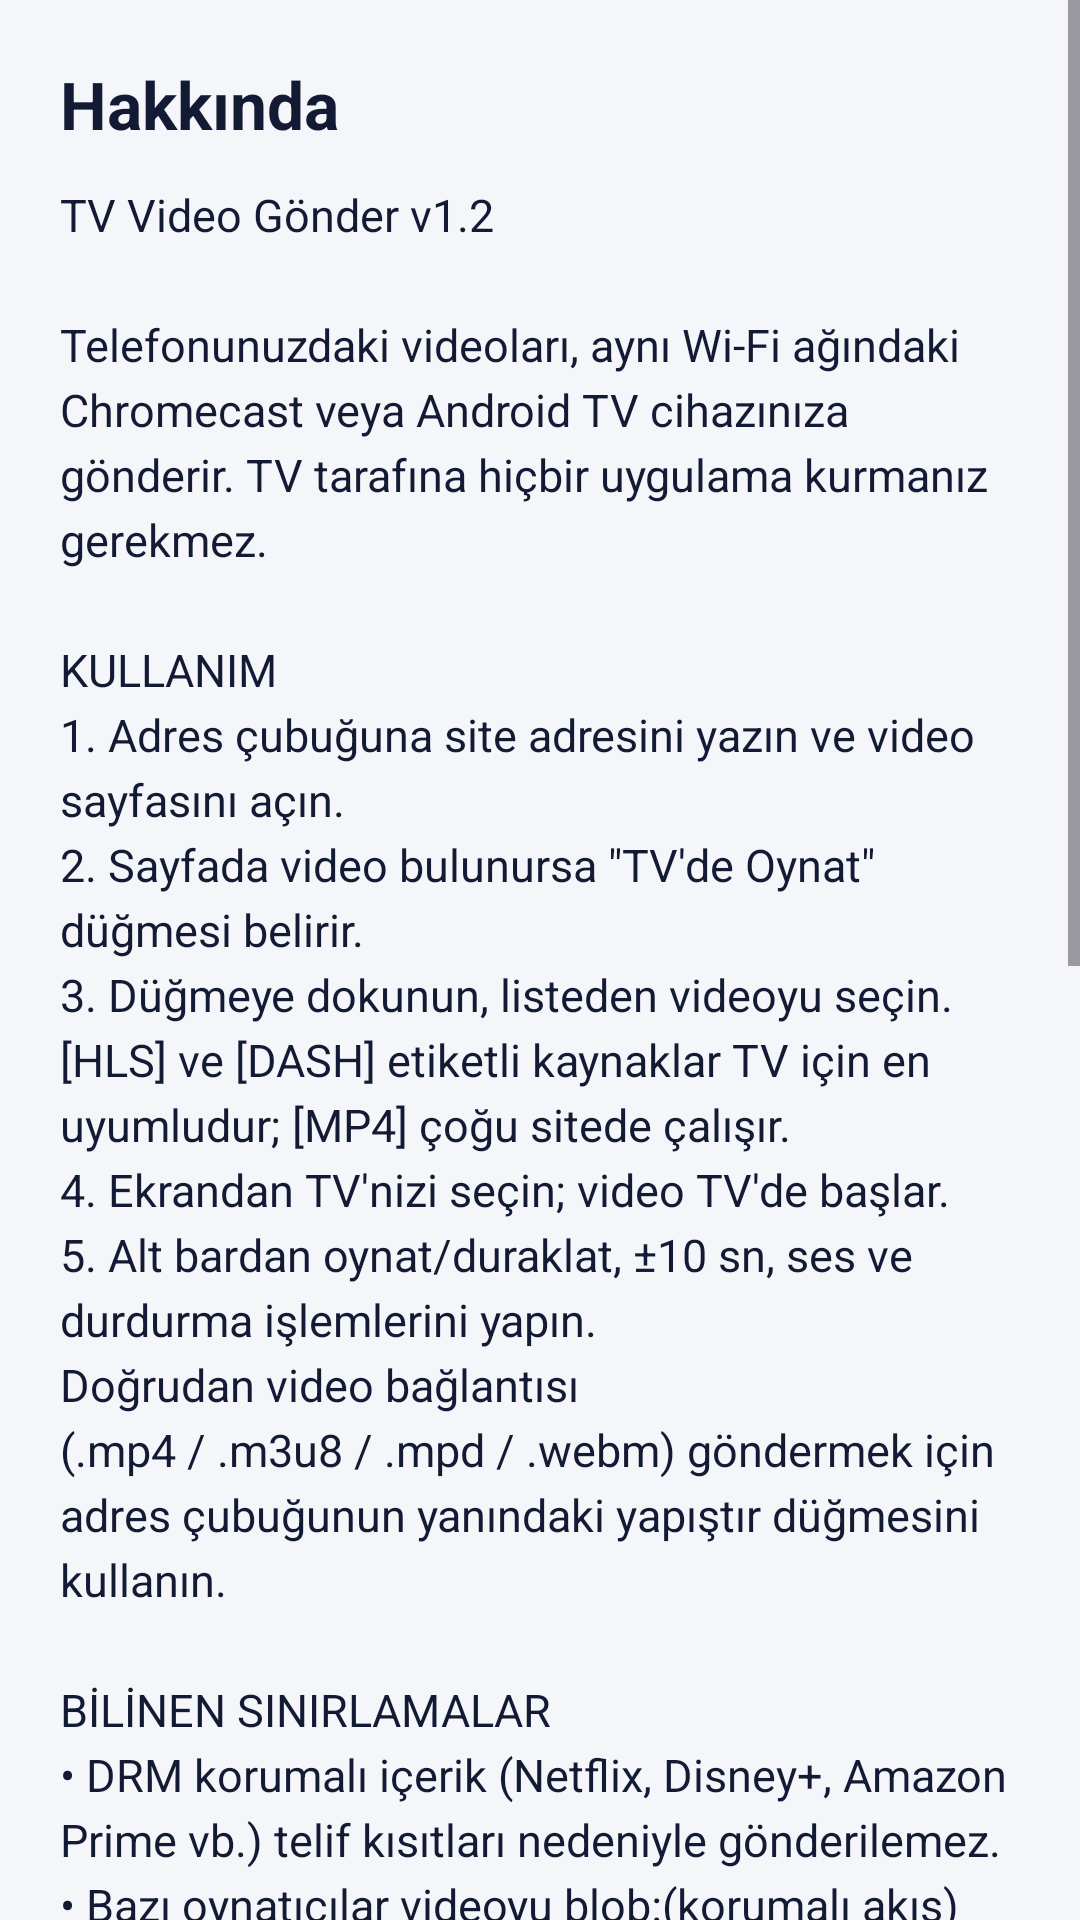

Reconstruct the res/layout file that produces this screen, plus the resources it refers to.
<!-- AndroidManifest.xml: application theme Theme.TVCaster -->
<!-- res/layout/activity_about.xml -->
<?xml version="1.0" encoding="utf-8"?>
<ScrollView xmlns:android="http://schemas.android.com/apk/res/android"
    android:layout_width="match_parent"
    android:layout_height="match_parent"
    android:background="@color/app_bg">

    <LinearLayout
        android:layout_width="match_parent"
        android:layout_height="wrap_content"
        android:orientation="vertical"
        android:padding="20dp">

        <TextView
            android:layout_width="wrap_content"
            android:layout_height="wrap_content"
            android:text="@string/about_title"
            android:textColor="@color/app_text"
            android:textSize="22sp"
            android:textStyle="bold" />

        <TextView
            android:id="@+id/aboutTv"
            android:layout_width="match_parent"
            android:layout_height="wrap_content"
            android:layout_marginTop="12dp"
            android:lineSpacingExtra="4dp"
            android:text="@string/about_text"
            android:textColor="@color/app_text"
            android:textSize="15sp" />
    </LinearLayout>
</ScrollView>
<!-- resources referenced by this layout -->
<resources>
  <color name="app_bg">#F5F6FA</color>
  <color name="app_text">#131A33</color>
  <string name="about_text">TV Video Gönder v1.2\n\nTelefonunuzdaki videoları, aynı Wi-Fi ağındaki Chromecast veya Android TV cihazınıza gönderir. TV tarafına hiçbir uygulama kurmanız gerekmez.\n\nKULLANIM\n1. Adres çubuğuna site adresini yazın ve video sayfasını açın.\n2. Sayfada video bulunursa \"TV\'de Oynat\" düğmesi belirir.\n3. Düğmeye dokunun, listeden videoyu seçin. [HLS] ve [DASH] etiketli kaynaklar TV için en uyumludur; [MP4] çoğu sitede çalışır.\n4. Ekrandan TV\'nizi seçin; video TV\'de başlar.\n5. Alt bardan oynat/duraklat, ±10 sn, ses ve durdurma işlemlerini yapın.\nDoğrudan video bağlantısı (.mp4 / .m3u8 / .mpd / .webm) göndermek için adres çubuğunun yanındaki yapıştır düğmesini kullanın.\n\nBİLİNEN SINIRLAMALAR\n• DRM korumalı içerik (Netflix, Disney+, Amazon Prime vb.) telif kısıtları nedeniyle gönderilemez.\n• Bazı oynatıcılar videoyu "blob:" (korumalı akış) olarak verir; blob adresi TV\'ye gönderilemez. v1.2 bu durumu algılar ve akışın altındaki gerçek [HLS]/[DASH]/[MP4] kaynağını yakalarsa listeler; TV bu kaynakları kendi oynatıcısıyla oynatabilir.\n• Bazı siteler videoları yalnızca kendi sunucularından oynatır (Referer/çerez kısıtı). Bu tür kaynaklar TV\'de \"kaynak yüklenemedi\" hatası verebilir; telefondaki oynatma etkilenmez. Uygulama böyle bir durumda sizi önceden uyarır.\n• Süreli (token) bağlantılarda sayfayı yenileyip videoyu HEMEN seçin; bağlantı tazeyken TV\'ye yükleme şansı en yüksektir.\n• Telefon ile TV aynı Wi-Fi ağında olmalıdır. Misafir ağlarında veya \"AP izolasyonu\" açık olan ağlarda TV görünmez.\n• Canlı TV (m3u8) ve DASH (mpd) kaynaklarının çoğu desteklenir; ancak bazı kanallar bölgesel olarak engellenmiş olabilir.\n• Reklam engelleme %100 garanti değildir; yeni reklam alan adları blocklist.txt dosyasına eklenerek geliştirilebilir.\n• Uygulama, Google Cast destekli cihazlarla (Chromecast, Android TV / Google TV) çalışır.\n\nUygulama Kotlin ile yazılmıştır. Tüm kullanıcı verileri (geçmiş, oynatma listesi, sık kullanılanlar) yalnızca cihazınızda saklanır; hiçbir sunucuya gönderilmez.</string>
  <string name="about_title">Hakkında</string>
  <style name="Theme.TVCaster" parent="Theme.Material3.DayNight.NoActionBar">
          <item name="colorPrimary">@color/orange</item>
          <item name="colorOnPrimary">@color/navy_dark</item>
          <item name="colorPrimaryContainer">@color/orange</item>
          <item name="colorOnPrimaryContainer">@color/navy_dark</item>
          <item name="colorSecondary">@color/orange</item>
          <item name="android:colorBackground">@color/app_bg</item>
          <item name="colorSurface">@color/app_surface</item>
          <item name="colorOnSurface">@color/app_text</item>
          <item name="android:statusBarColor">@color/app_bg</item>
          <item name="android:navigationBarColor">@color/app_bg</item>
          <item name="android:windowBackground">@color/app_bg</item>
      </style>
  <color name="orange">#FF8A3D</color>
  <color name="navy_dark">#0D193D</color>
  <color name="app_surface">#FFFFFF</color>
</resources>
